The GitHub repository yagit21/mtg_scanner_application contains a labelled image folder "classifier_dataset" with 60 categories: Abandoned Outpost, Alluring Siren, Angelic Accord, archangel s light, Artifact Mutation, Augury Owl, Blood Artist, Boros Charm, Canal Monitor, Crippling Chill, Crosswinds, Cryptolith Fragment, Cyclops of One-Eyed Pass, Deception, Descendant of Soramaro, Dread Presence, Drunau Corpse Trawler, Duergar Hedge-Mage, Embodiment of Fury, Extinguish, Foul-Tongue Shriek, Frenemy of the Guildpact, Ghoulsteed, Gladecover Scout, Glimmer of Genius, Guiltfeeder, Harness the Storm, Hatchery Spider, I m rubber you re glue, imp s mischief, Impulsive Maneuvers, Karmic Justice, Kruin Striker, Lava Tubes, Lord of the Pit, Maelstrom Pulse, Mass Hysteria, Mazirek Kraul Death Priest, Merrow Harbinger, Mirri the Cursed Avatar, Mouth, Primal Druid, Puppeteer Clique, Ray of Erasure, Reach of Shadows, Rib Cage Spider, Riptide Mangler, rofellos s gift, Savvy Hunter, Shivan Raptor, Smelt, Spectral Reserves, Thriving Rats, Torch Fiend, Trap Essence, Ulvenwald Abomination, Vexing Scuttler, Vivid Creek, Warthog, Zhalfirin Decoy. Examples follow, each with its label.

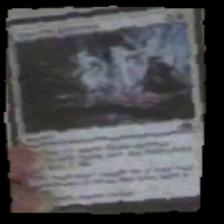
Label: Spectral Reserves

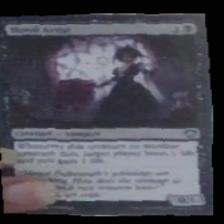
Label: Blood Artist

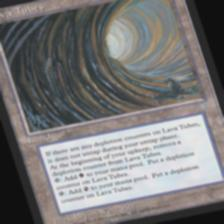
Label: Lava Tubes

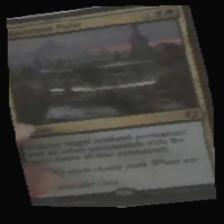
Label: Maelstrom Pulse

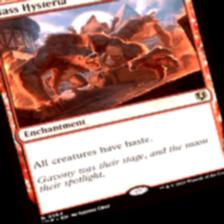
Label: Mass Hysteria

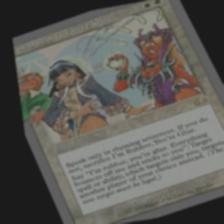
Label: I m rubber you re glue
